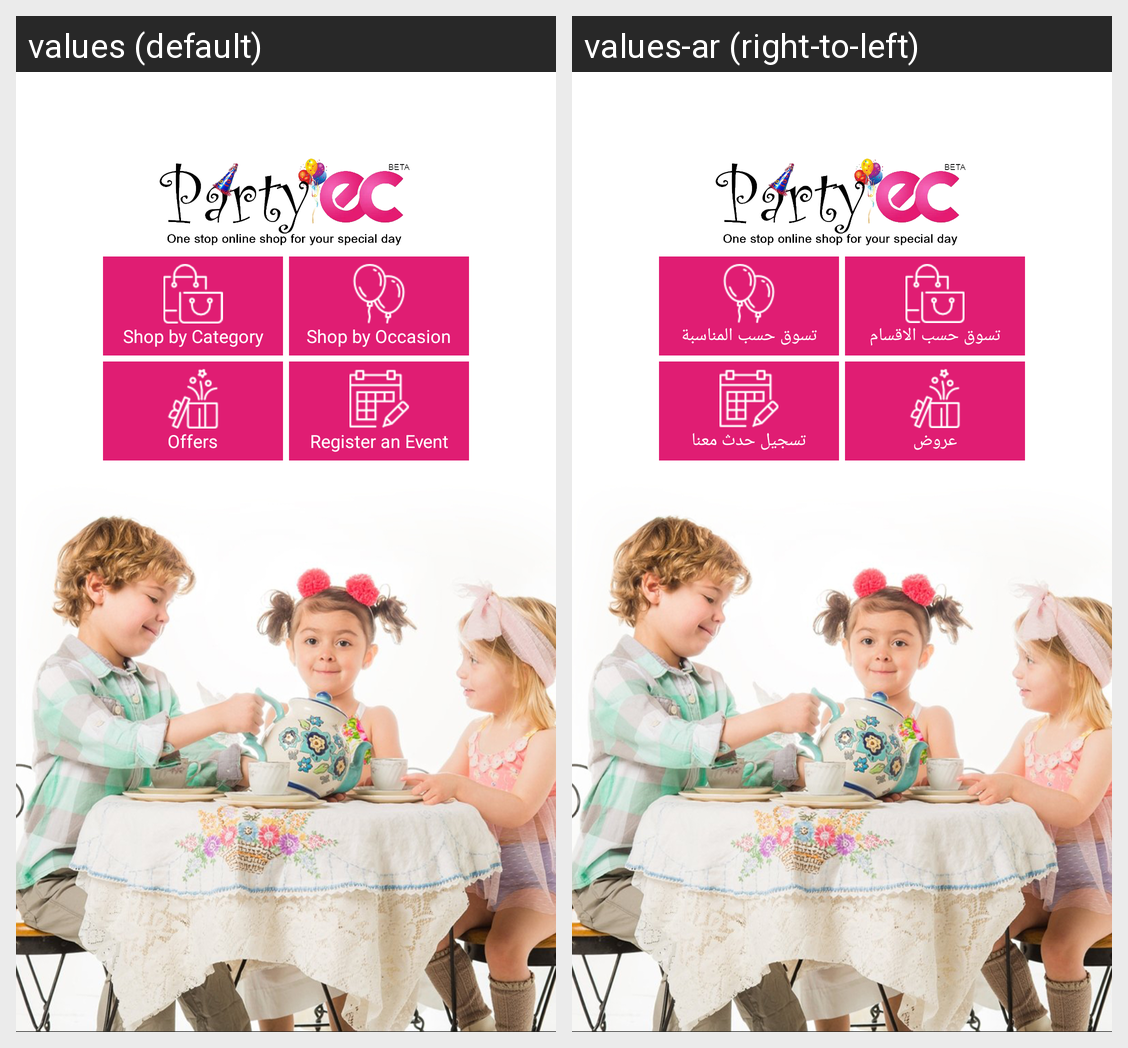

Locale-by-locale string values for the Android screen shown in this grid:
Android screen res/layout/app_bar_home.xml rendered under 2 locales, left to right: values (default), values-ar (right-to-left). Device: Nexus 5 (rendered at 1080×1920; each locale shown at half size, 540×960, under a caption strip naming it); theme Theme.AppCompat.NoActionBar.
Strings drawn on this screen, with the default value and each locale's value (text and hints the layout hard-codes, and strings that could not be matched under every locale, appear in the picture but are not listed):

shop_by_category
  values: Shop by Category
  values-ar: تسوق حسب الاقسام

shop_by_occasion
  values: Shop by Occasion
  values-ar: تسوق حسب المناسبة

offers
  values: Offers
  values-ar: عروض

register_an_event
  values: Register an Event
  values-ar: تسجيل حدث معنا
